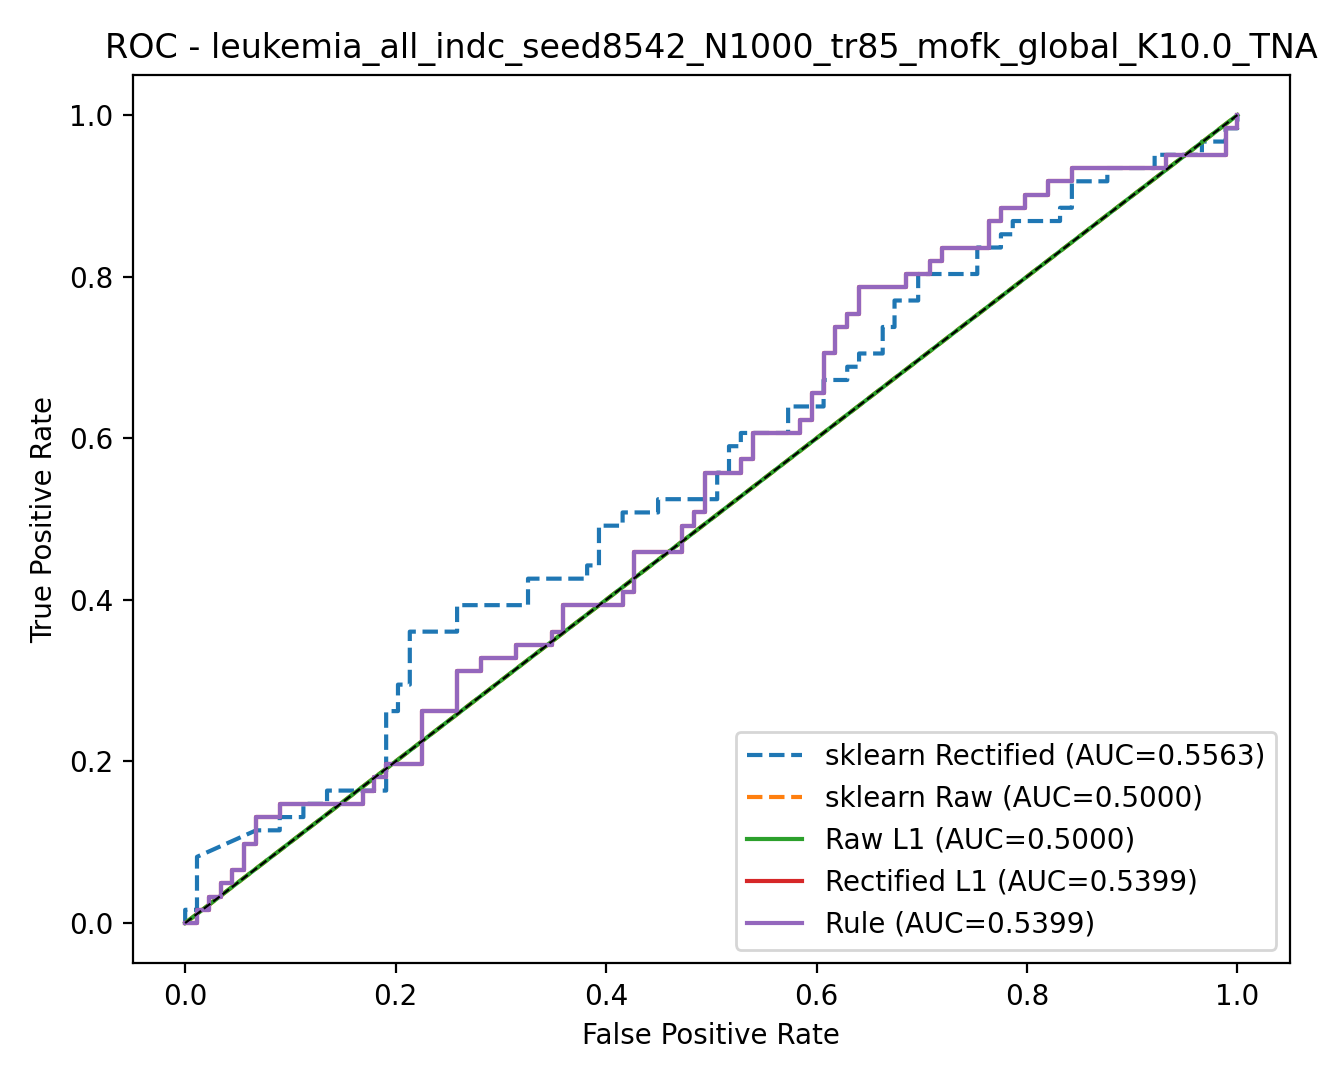

Values plotted in this chart, from the file beside it:
model, fpr, tpr, threshold
rule, 0.0, 0.0, inf
rule, 0.01124, 0.0, 1
rule, 0.01124, 0.01639, 1
rule, 0.02247, 0.01639, 1
rule, 0.02247, 0.03279, 1
rule, 0.03371, 0.03279, 1
rule, 0.03371, 0.04918, 1
rule, 0.04494, 0.04918, 1
rule, 0.04494, 0.06557, 0.9999
rule, 0.05618, 0.06557, 0.9998
rule, 0.05618, 0.09836, 0.9994
rule, 0.06742, 0.09836, 0.9993
rule, 0.06742, 0.1311, 0.9986
rule, 0.08989, 0.1311, 0.9979
rule, 0.08989, 0.1475, 0.9975
rule, 0.1685, 0.1475, 0.9714
rule, 0.1685, 0.1639, 0.97
rule, 0.1798, 0.1639, 0.9697
rule, 0.1798, 0.1803, 0.9661
rule, 0.191, 0.1803, 0.9636
rule, 0.191, 0.1967, 0.9613
rule, 0.2247, 0.1967, 0.9057
rule, 0.2247, 0.2623, 0.8472
rule, 0.2584, 0.2623, 0.781
rule, 0.2584, 0.3115, 0.7359
rule, 0.2809, 0.3115, 0.7045
rule, 0.2809, 0.3279, 0.6762
rule, 0.3146, 0.3279, 0.6522
rule, 0.3146, 0.3443, 0.6087
rule, 0.3483, 0.3443, 0.5707
rule, 0.3483, 0.3607, 0.526
rule, 0.3596, 0.3607, 0.5205
rule, 0.3596, 0.3934, 0.4457
rule, 0.4157, 0.3934, 0.2868
rule, 0.4157, 0.4098, 0.2704
rule, 0.427, 0.4098, 0.2494
rule, 0.427, 0.459, 0.1239
rule, 0.4494, 0.459, 0.1237
rule, 0.4719, 0.459, 0.1154
rule, 0.4719, 0.4918, 0.1001
rule, 0.4831, 0.4918, 0.09959
rule, 0.4831, 0.5082, 0.06937
rule, 0.4944, 0.5082, 0.04625
rule, 0.4944, 0.5574, 0.02984
rule, 0.5281, 0.5574, 0.02418
rule, 0.5281, 0.5738, 0.02333
rule, 0.5393, 0.5738, 0.02113
rule, 0.5393, 0.6066, 0.01761
rule, 0.5843, 0.6066, 0.009745
rule, 0.5843, 0.623, 0.008589
rule, 0.5955, 0.623, 0.006876
rule, 0.5955, 0.6557, 0.002934
rule, 0.6067, 0.6557, 0.002383
rule, 0.6067, 0.7049, 0.00211
rule, 0.618, 0.7049, 0.001543
rule, 0.618, 0.7377, 0.00135
rule, 0.6292, 0.7377, 0.001254
rule, 0.6292, 0.7541, 0.001193
rule, 0.6404, 0.7541, 0.0005913
rule, 0.6404, 0.7869, 0.0005262
... 178 more rows
